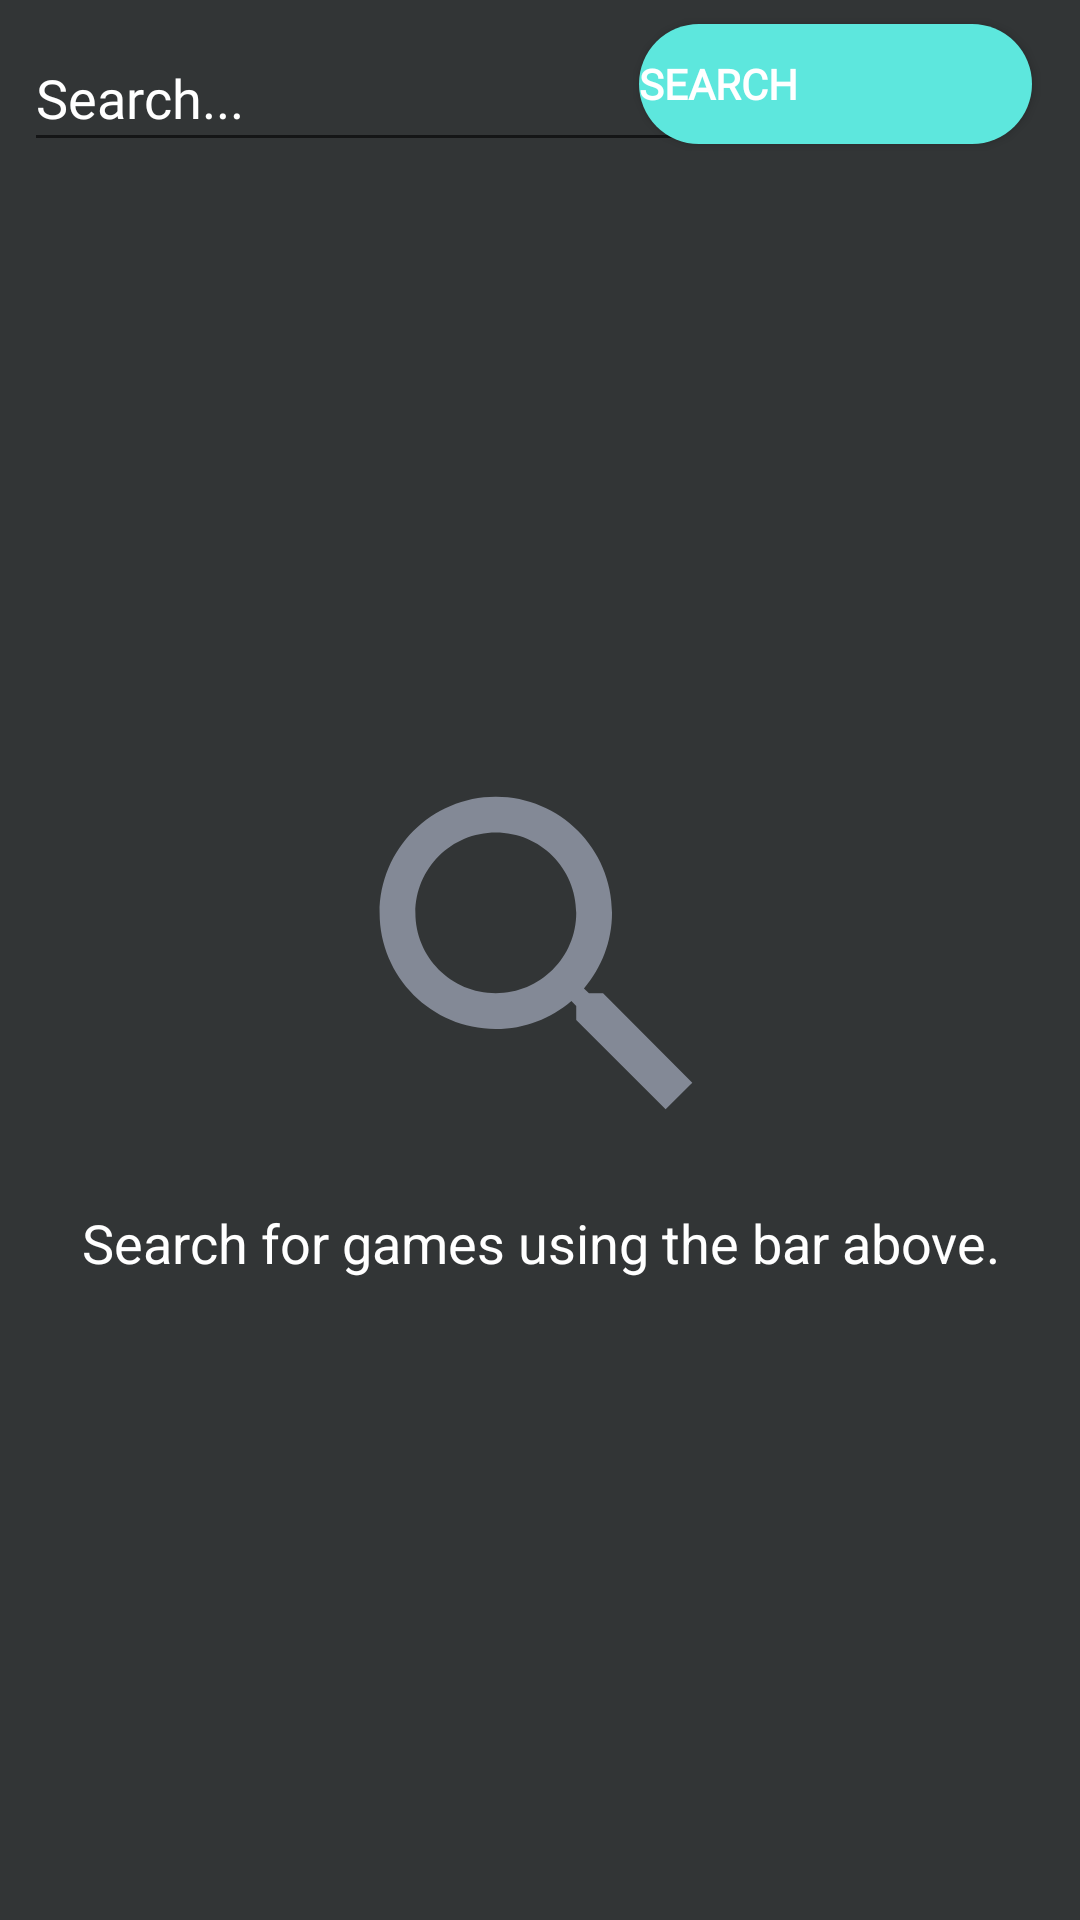

Write the Android layout XML for this screen, with the resource values it uses.
<!-- AndroidManifest.xml: application theme AppTheme -->
<!-- res/layout/fragment_game.xml -->
<?xml version="1.0" encoding="utf-8"?>
<androidx.constraintlayout.widget.ConstraintLayout xmlns:app="http://schemas.android.com/apk/res-auto"
    xmlns:tools="http://schemas.android.com/tools"
    xmlns:android="http://schemas.android.com/apk/res/android"
    android:layout_width="match_parent"
    android:layout_height="match_parent"
    android:background="@color/AppMetalicBlack"
    android:id="@+id/GameFragmentLayout"
    android:orientation="vertical">

    <LinearLayout
        android:focusable="true"
        android:focusableInTouchMode="true"
        android:layout_width="0px"
        android:layout_height="0px"
        />

    <EditText
        android:id="@+id/GameFragmentSearchBar"
        android:layout_width="240dp"
        android:layout_height="46dp"
        android:layout_marginStart="8dp"
        android:layout_marginTop="8dp"
        android:fontFamily="@font/roboto"
        android:hint="@string/search"
        android:importantForAutofill="no"
        android:inputType="textPersonName"
        android:maxLength="50"
        android:textColor="@color/AppWhite"
        android:textColorHint="@color/AppWhite"
        app:layout_constraintStart_toStartOf="parent"
        app:layout_constraintTop_toTopOf="parent" />

    <androidx.recyclerview.widget.RecyclerView
        android:id="@+id/GamesRecyclerView"
        android:layout_width="match_parent"
        android:layout_height="0dp"
        android:layout_marginBottom="?attr/actionBarSize"
        app:layout_constraintBottom_toBottomOf="parent"
        app:layout_constraintEnd_toEndOf="parent"
        app:layout_constraintStart_toStartOf="parent"
        app:layout_constraintTop_toBottomOf="@id/GameFragmentSearchBar" >

    </androidx.recyclerview.widget.RecyclerView>

    <ImageView
        android:id="@+id/GameFragmentPlaceholderImage"
        android:layout_width="143dp"
        android:layout_height="150dp"
        android:visibility="visible"
        app:layout_constraintBottom_toBottomOf="@+id/GamesRecyclerView"
        app:layout_constraintEnd_toEndOf="parent"
        app:layout_constraintStart_toStartOf="parent"
        app:layout_constraintTop_toTopOf="@+id/GamesRecyclerView"
        app:srcCompat="@drawable/ic_baseline_search_placeholder" />

    <TextView
        android:id="@+id/GameFragmentPlaceholderText"
        android:layout_width="wrap_content"
        android:layout_height="wrap_content"
        android:layout_marginTop="8dp"
        android:text="@string/search_for_games_using_the_bar_above"
        android:textSize="18sp"
        app:layout_constraintEnd_toEndOf="@+id/GameFragmentPlaceholderImage"
        app:layout_constraintStart_toStartOf="@+id/GameFragmentPlaceholderImage"
        app:layout_constraintTop_toBottomOf="@+id/GameFragmentPlaceholderImage" />

    <Button
        android:id="@+id/GameFragementSearchButton"
        android:layout_width="131dp"
        android:layout_height="40dp"
        android:layout_marginEnd="16dp"
        android:background="@drawable/rounded_button"
        android:fontFamily="@font/gaming_font"
        android:text="@string/searchbtn"
        android:textAlignment="viewStart"
        android:textColor="@color/AppWhite"
        android:textSize="14sp"
        android:textStyle="bold"
        app:icon="@drawable/ic_baseline_search_24"
        app:iconPadding="0dp"
        app:layout_constraintBottom_toBottomOf="@+id/GameFragmentSearchBar"
        app:layout_constraintEnd_toEndOf="parent"
        app:layout_constraintTop_toTopOf="@+id/GameFragmentSearchBar"
        app:layout_constraintVertical_bias="0.0" />

    <ProgressBar
        android:id="@+id/GameFragmentProgressBar"
        style="?android:attr/progressBarStyle"
        android:layout_width="wrap_content"
        android:layout_height="wrap_content"
        android:layout_marginBottom="40dp"
        android:visibility="invisible"
        app:layout_constraintBottom_toTopOf="@+id/GameFragmentPlaceholderImage"
        app:layout_constraintEnd_toEndOf="parent"
        app:layout_constraintHorizontal_bias="0.498"
        app:layout_constraintStart_toStartOf="parent" />

</androidx.constraintlayout.widget.ConstraintLayout>
<!-- resources referenced by this layout -->
<resources>
  <color name="AppMetalicBlack">#323536</color>
  <color name="AppWhite">#FFFFFFFF</color>
  <!-- drawable ic_baseline_search_placeholder (drawable) -->
  <vector android:height="24dp" android:tint="@color/AppMetalicGray"
      android:viewportHeight="24" android:viewportWidth="24"
      android:width="24dp" xmlns:android="http://schemas.android.com/apk/res/android">
      <path android:fillColor="@android:color/white" android:pathData="M15.5,14h-0.79l-0.28,-0.27C15.41,12.59 16,11.11 16,9.5 16,5.91 13.09,3 9.5,3S3,5.91 3,9.5 5.91,16 9.5,16c1.61,0 3.09,-0.59 4.23,-1.57l0.27,0.28v0.79l5,4.99L20.49,19l-4.99,-5zM9.5,14C7.01,14 5,11.99 5,9.5S7.01,5 9.5,5 14,7.01 14,9.5 11.99,14 9.5,14z"/>
  </vector>
  <!-- drawable rounded_button (drawable) -->
  <shape xmlns:android="http://schemas.android.com/apk/res/android"
      android:shape="rectangle">
      <solid android:color="@color/AppCyan" />
      <corners android:radius="20dp" />
  </shape>
  <string name="search">Search...</string>
  <string name="search_for_games_using_the_bar_above">Search for games using the bar above.</string>
  <string name="searchbtn">Search</string>
  <style name="AppTheme" parent="Theme.MaterialComponents.Light.DarkActionBar">
          
          <item name="colorPrimary">@color/AppCyan</item>
          <item name="colorPrimaryVariant">@color/AppMetalicBlack</item>
          <item name="colorOnPrimary">@color/white</item>
          
          <item name="colorSecondary">@color/teal_200</item>
          <item name="colorSecondaryVariant">@color/teal_700</item>
          <item name="colorOnSecondary">@color/AppWhite</item>
          
          <item name="android:statusBarColor" tools:targetApi="l">?attr/colorPrimaryVariant</item>
          
          <item name="android:background">?attr/colorPrimaryVariant</item>
          <item name="android:textColor">@color/AppWhite</item>
  
              <item name="android:actionBarStyle">@style/Widget.App.BottomNavigationView</item>
          <item name="actionBarTheme">@style/ThemeOverlay.ActionBar</item>
  
  
  
          <item name="bottomNavigationStyle">@style/Widget.App.BottomNavigationView</item>
          </style>
  <color name="AppMetalicGray">#838996</color>
  <color name="AppCyan">#5DE7DD</color>
  <color name="white">#FFFFFFFF</color>
  <color name="teal_200">#FF03DAC5</color>
  <color name="teal_700">#FF018786</color>
  <style name="Widget.App.BottomNavigationView" parent="Widget.MaterialComponents.BottomNavigationView.Colored">
              <item name="materialThemeOverlay">@style/ThemeOverlay.App.BottomNavigationView</item>
          </style>
  <style name="ThemeOverlay.ActionBar" parent="AppTheme">
          <item name="fontFamily">@font/gaming_font</item>
          <item name="android:textColorPrimary">@color/white</item>
          <item name="actionBarSize">40sp</item>
      </style>
  <style name="ThemeOverlay.App.BottomNavigationView" parent="">
              <item name="colorPrimary">@color/AppMetalicGray</item>
              <item name="colorOnPrimary">@color/AppCyan</item>
              <item name="android:background">@color/AppMetalicBlack</item>
              <item name="fontFamily">@font/gaming_font</item>
              <item name="android:textSize">20sp</item>
          </style>
</resources>
